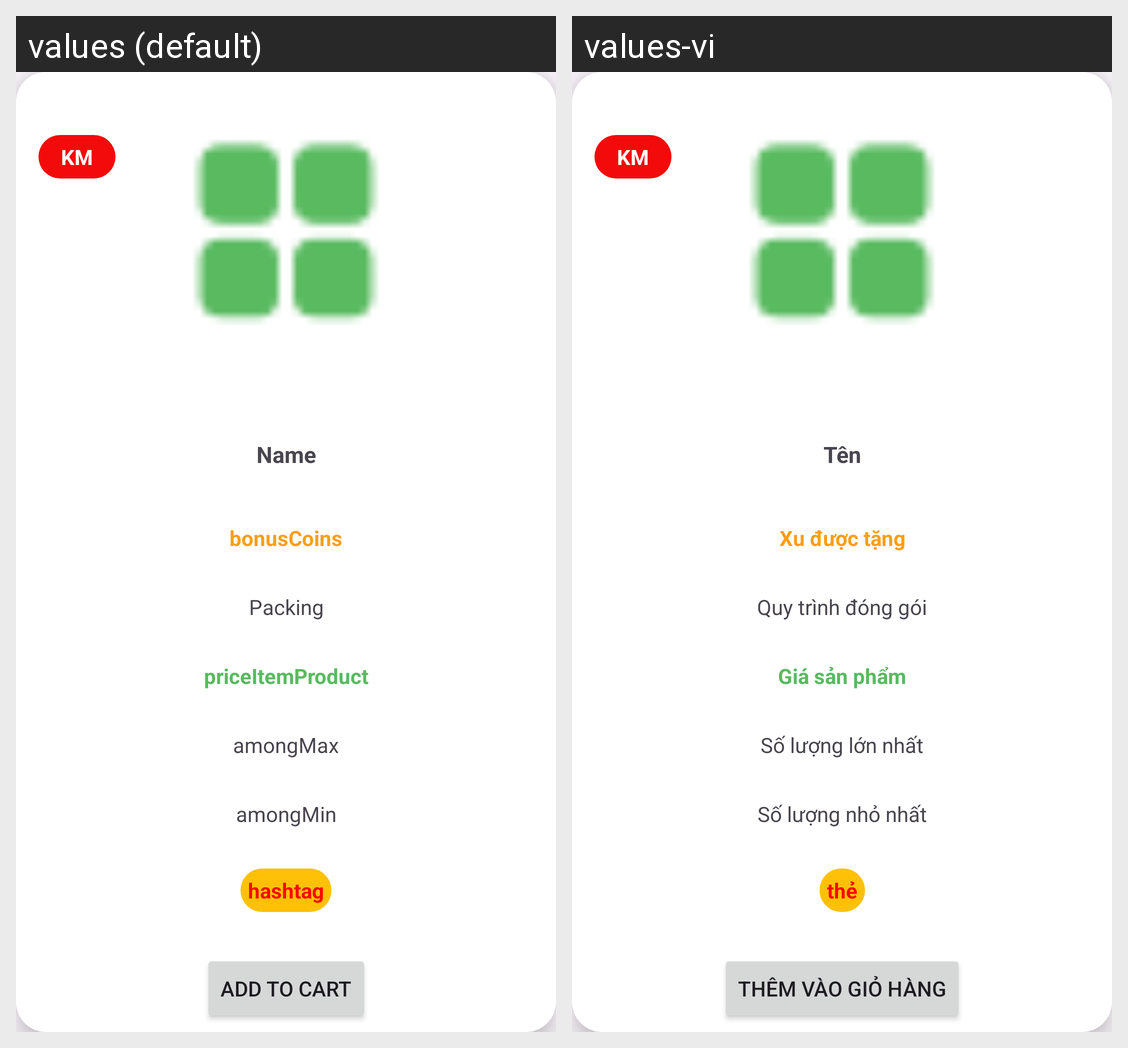

The Android screen above is rendered under two locales of the same app. Produce the string resources it draws, with the default and per-locale values.
Android screen res/layout/itemrecyclehome.xml rendered under 2 locales, left to right: values (default), values-vi. Device: Nexus 5 (rendered at 1080×1920; each locale shown at half size, 540×960, under a caption strip naming it); theme Theme.Drugstore_VNC.
Strings drawn on this screen, with the default value and each locale's value (text and hints the layout hard-codes, and strings that could not be matched under every locale, appear in the picture but are not listed):

_name
  values: Name
  values-vi: Tên

bonus_Coins
  values: bonusCoins
  values-vi: Xu được tặng

packing
  values: Packing
  values-vi: Quy trình đóng gói

price_Item_Product
  values: priceItemProduct
  values-vi: Giá sản phẩm

amongmax
  values: amongMax
  values-vi: Số lượng lớn nhất

amongmin
  values: amongMin
  values-vi: Số lượng nhỏ nhất

hashtag
  values: hashtag
  values-vi: thẻ

add_To_Cart
  values: Add To Cart
  values-vi: Thêm vào giỏ hàng
